5-way image classification set "data" from GitHub (guidouche/DataMiningProject); label vocabulary: etoile, lune, nuage, para, soleil.

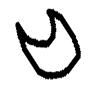
Label: lune

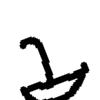
Label: para

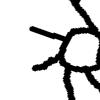
Label: soleil

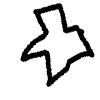
Label: etoile

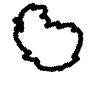
Label: nuage

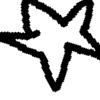
Label: etoile
